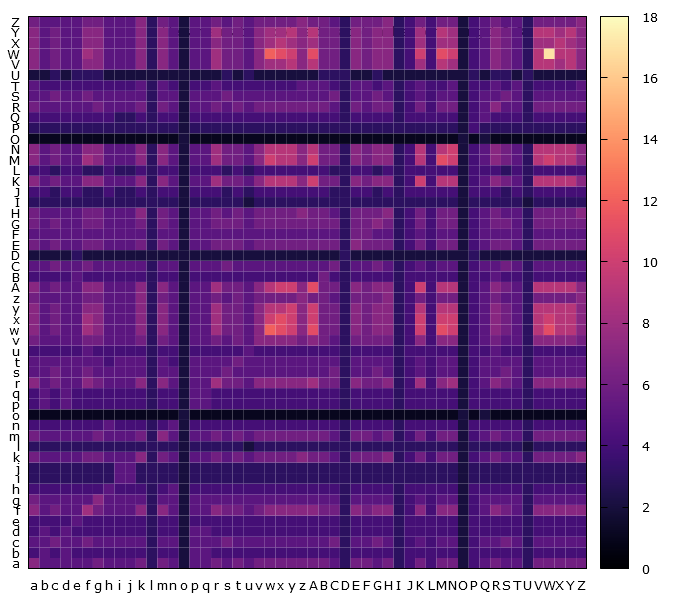

The file beside this chart, header and first rows:
, a, b, c, d, e, f, g, h, i, j, k, l, m, n, o, p, q, r, s, t, u, v, w
a, 7, 5, 5, 5, 5, 5, 6, 5, 5, 5, 6, 3, 6, 5, 2, 5, 5, 6, 5, 6, 5, 6, 6
b, 4, 5, 4, 5, 4, 4, 4, 4, 4, 4, 4, 3, 4, 4, 2, 5, 5, 4, 4, 4, 4, 4, 4
c, 5, 5, 6, 5, 5, 6, 5, 5, 5, 5, 5, 3, 5, 5, 2, 5, 5, 5, 6, 5, 5, 5, 5
d, 4, 5, 4, 5, 4, 4, 4, 4, 4, 4, 4, 3, 4, 4, 2, 5, 5, 4, 4, 4, 4, 4, 4
e, 4, 4, 4, 4, 5, 4, 4, 4, 4, 4, 4, 3, 4, 4, 2, 4, 4, 4, 4, 4, 4, 4, 4
f, 7, 5, 6, 5, 5, 8, 6, 5, 5, 5, 7, 3, 7, 5, 2, 5, 5, 7, 6, 6, 5, 6, 7
g, 6, 5, 5, 5, 5, 5, 7, 5, 5, 5, 5, 3, 5, 5, 2, 5, 5, 5, 5, 5, 5, 5, 5
h, 4, 4, 4, 4, 4, 4, 4, 5, 4, 4, 4, 3, 4, 5, 2, 4, 4, 4, 4, 4, 4, 4, 4
i, 3, 3, 3, 3, 3, 3, 3, 3, 5, 5, 3, 3, 3, 3, 2, 3, 3, 3, 3, 3, 3, 3, 3
j, 3, 3, 3, 3, 3, 3, 3, 3, 5, 5, 3, 3, 3, 3, 2, 3, 3, 3, 3, 3, 3, 3, 3
k, 6, 5, 5, 5, 5, 6, 6, 5, 5, 5, 7, 3, 6, 5, 2, 5, 5, 6, 5, 6, 5, 6, 6
l, 3, 3, 3, 3, 3, 3, 3, 3, 3, 3, 3, 3, 3, 3, 2, 3, 3, 3, 3, 3, 2, 3, 3
m, 6, 5, 5, 5, 5, 5, 6, 5, 5, 5, 6, 3, 7, 5, 2, 5, 5, 6, 5, 6, 5, 6, 6
n, 4, 4, 4, 4, 4, 4, 4, 5, 4, 4, 4, 3, 4, 5, 2, 4, 4, 4, 4, 4, 4, 4, 4
o, 1, 1, 1, 1, 1, 1, 1, 1, 1, 1, 1, 1, 1, 1, 2, 1, 1, 1, 1, 1, 1, 1, 1
p, 4, 5, 4, 5, 4, 4, 4, 4, 4, 4, 4, 3, 4, 4, 2, 5, 5, 4, 4, 4, 4, 4, 4
q, 4, 5, 4, 5, 4, 4, 4, 4, 4, 4, 4, 3, 4, 4, 2, 5, 5, 4, 4, 4, 4, 4, 4
r, 7, 5, 6, 5, 5, 7, 6, 5, 5, 5, 7, 3, 7, 5, 2, 5, 5, 8, 6, 6, 5, 7, 7
s, 5, 5, 6, 5, 5, 6, 5, 5, 5, 5, 5, 3, 5, 5, 2, 5, 5, 5, 6, 5, 5, 5, 5
t, 5, 5, 5, 5, 5, 5, 5, 4, 5, 5, 5, 3, 5, 4, 2, 5, 5, 5, 5, 6, 5, 5, 5
u, 4, 4, 4, 4, 4, 5, 4, 4, 4, 4, 4, 3, 4, 4, 2, 4, 4, 4, 4, 4, 5, 4, 4
v, 6, 5, 5, 5, 5, 6, 6, 5, 5, 5, 6, 3, 6, 5, 2, 5, 5, 6, 5, 6, 5, 7, 7
w, 7, 5, 6, 5, 5, 8, 7, 5, 5, 5, 7, 3, 7, 5, 2, 5, 5, 8, 6, 6, 5, 7, 12
x, 7, 5, 6, 5, 5, 8, 7, 5, 5, 5, 7, 3, 7, 5, 2, 5, 5, 8, 6, 6, 5, 7, 10
y, 7, 5, 6, 5, 5, 7, 7, 5, 5, 5, 7, 3, 7, 5, 2, 5, 5, 8, 6, 6, 5, 7, 9
z, 6, 5, 5, 5, 5, 6, 6, 5, 5, 5, 7, 3, 6, 5, 2, 5, 5, 6, 5, 6, 5, 6, 6
A, 7, 5, 6, 5, 5, 7, 7, 5, 5, 5, 7, 3, 7, 5, 2, 5, 5, 8, 6, 6, 5, 7, 9
B, 4, 4, 4, 4, 5, 4, 4, 4, 4, 4, 4, 3, 4, 4, 2, 4, 4, 4, 4, 4, 4, 4, 4
C, 5, 5, 6, 5, 5, 6, 5, 5, 5, 5, 5, 3, 5, 5, 2, 5, 5, 5, 6, 5, 5, 5, 5
D, 2, 2, 2, 2, 3, 2, 2, 2, 2, 2, 2, 2, 2, 2, 2, 2, 2, 2, 2, 2, 2, 2, 2
E, 6, 5, 6, 5, 5, 6, 6, 5, 5, 5, 6, 3, 6, 5, 2, 5, 5, 6, 6, 6, 5, 6, 6
F, 5, 5, 5, 5, 5, 5, 5, 5, 5, 5, 5, 3, 5, 5, 2, 5, 5, 5, 5, 5, 5, 5, 5
G, 6, 5, 6, 5, 5, 6, 6, 5, 5, 5, 6, 3, 6, 5, 2, 5, 5, 6, 6, 6, 5, 6, 6
H, 6, 5, 5, 5, 5, 6, 6, 5, 5, 5, 7, 3, 6, 5, 2, 5, 5, 6, 5, 6, 5, 6, 6
I, 3, 3, 3, 3, 3, 3, 3, 3, 3, 3, 3, 3, 3, 3, 2, 3, 3, 3, 3, 3, 2, 3, 3
J, 4, 4, 3, 4, 4, 3, 3, 4, 3, 3, 4, 3, 4, 4, 2, 4, 4, 4, 3, 4, 3, 4, 4
K, 7, 5, 6, 5, 5, 7, 7, 5, 5, 5, 7, 3, 7, 5, 2, 5, 5, 8, 6, 6, 5, 7, 9
L, 4, 4, 3, 4, 4, 3, 3, 4, 3, 3, 4, 3, 4, 4, 2, 4, 4, 4, 3, 4, 3, 4, 4
M, 7, 5, 6, 5, 5, 8, 7, 5, 5, 5, 7, 3, 7, 5, 2, 5, 5, 8, 6, 6, 5, 7, 10
N, 7, 5, 6, 5, 5, 7, 7, 5, 5, 5, 7, 3, 7, 5, 2, 5, 5, 8, 6, 6, 5, 7, 9
O, 1, 1, 1, 1, 1, 1, 1, 1, 1, 1, 1, 1, 1, 1, 2, 1, 1, 1, 1, 1, 1, 1, 1
P, 3, 3, 3, 3, 3, 3, 3, 3, 3, 3, 3, 3, 3, 3, 2, 3, 3, 3, 3, 3, 3, 3, 3
Q, 4, 4, 4, 4, 4, 4, 4, 4, 3, 3, 4, 3, 4, 4, 2, 4, 4, 4, 4, 4, 4, 4, 4
R, 6, 5, 5, 5, 5, 5, 6, 5, 5, 5, 6, 3, 6, 5, 2, 5, 5, 6, 5, 6, 5, 6, 6
S, 5, 5, 6, 5, 5, 6, 5, 5, 5, 5, 5, 3, 5, 5, 2, 5, 5, 5, 6, 5, 5, 5, 5
T, 5, 4, 4, 4, 4, 4, 4, 4, 4, 4, 5, 3, 5, 4, 2, 4, 4, 5, 4, 4, 4, 4, 4
U, 2, 2, 3, 2, 3, 3, 3, 2, 2, 2, 2, 2, 2, 2, 2, 2, 2, 2, 3, 2, 3, 2, 2
V, 7, 5, 6, 5, 5, 7, 7, 5, 5, 5, 7, 3, 7, 5, 2, 5, 5, 8, 6, 6, 5, 7, 8
W, 7, 5, 6, 5, 5, 8, 7, 5, 5, 5, 7, 3, 7, 5, 2, 5, 5, 8, 6, 6, 5, 7, 12
X, 7, 5, 6, 5, 5, 7, 7, 5, 5, 5, 7, 3, 7, 5, 2, 5, 5, 7, 6, 6, 5, 7, 8
Y, 7, 5, 6, 5, 5, 7, 7, 5, 5, 5, 7, 3, 7, 5, 2, 5, 5, 8, 6, 6, 5, 7, 8
Z, 6, 5, 5, 5, 5, 6, 6, 5, 5, 5, 7, 3, 6, 5, 2, 5, 5, 6, 5, 6, 5, 6, 6
